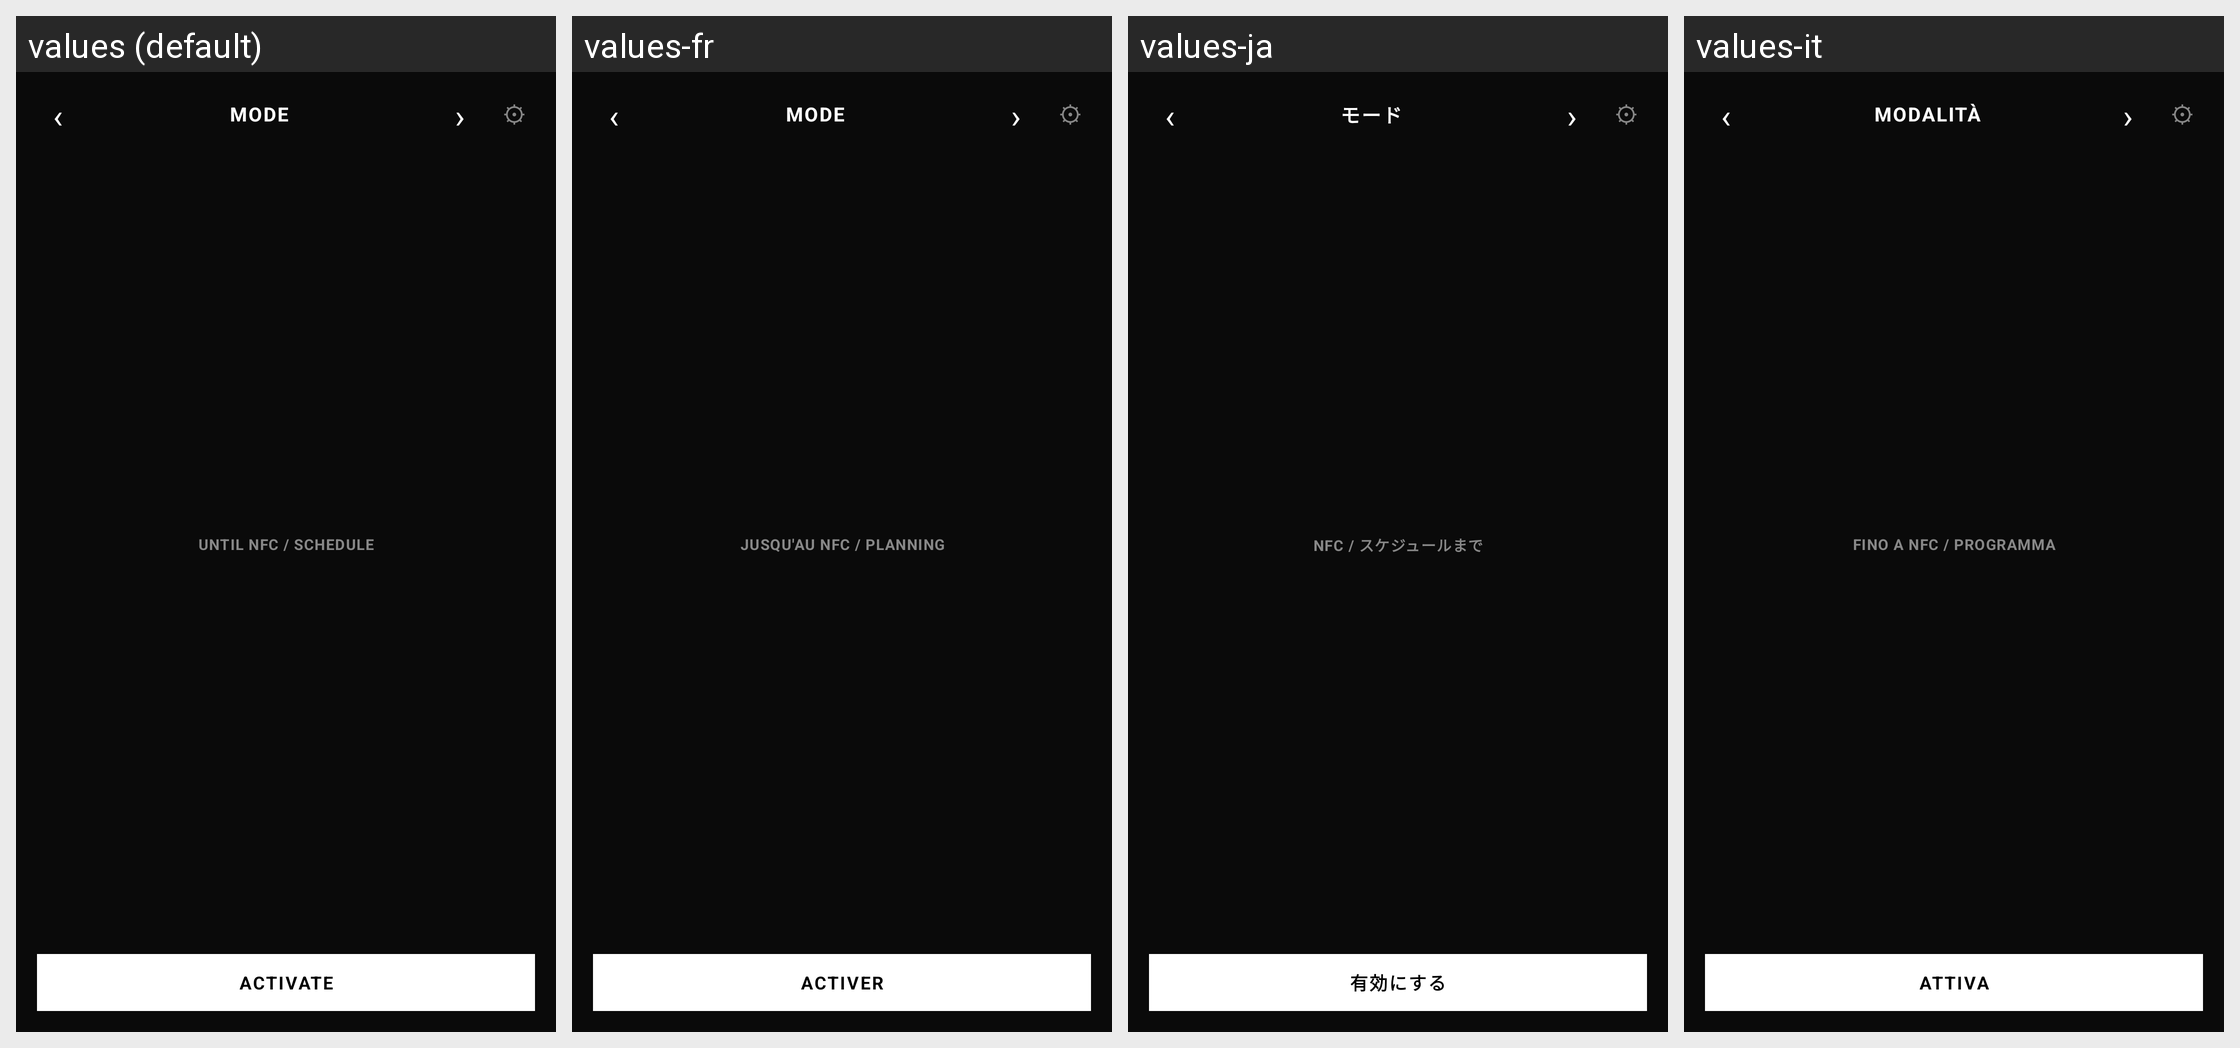

Here is an Android app screen in its default locale and in the app's own translations. Write out the translated-string differences for the strings that appear on this screen.
Android screen res/layout/guardian_widget.xml rendered under 4 locales, left to right: values (default), values-fr, values-ja, values-it. Device: Nexus 5 (rendered at 1080×1920; each locale shown at half size, 540×960, under a caption strip naming it); theme Theme.NFCGuard.
Other locales in the repository, not shown: values-de, values-es, values-ko, values-nl, values-pl, values-pt-rBR, values-ru, values-tr, values-uk, values-zh-rCN.
Strings drawn on this screen, with the default value and each locale's value (text and hints the layout hard-codes, and strings that could not be matched under every locale, appear in the picture but are not listed):

widget_mode_placeholder
  values: MODE
  values-fr: MODE
  values-ja: モード
  values-it: MODALITÀ

widget_duration_unlimited
  values: UNTIL NFC / SCHEDULE
  values-fr: JUSQU'AU NFC / PLANNING
  values-ja: NFC / スケジュールまで
  values-it: FINO A NFC / PROGRAMMA

widget_activate
  values: ACTIVATE
  values-fr: ACTIVER
  values-ja: 有効にする
  values-it: ATTIVA
